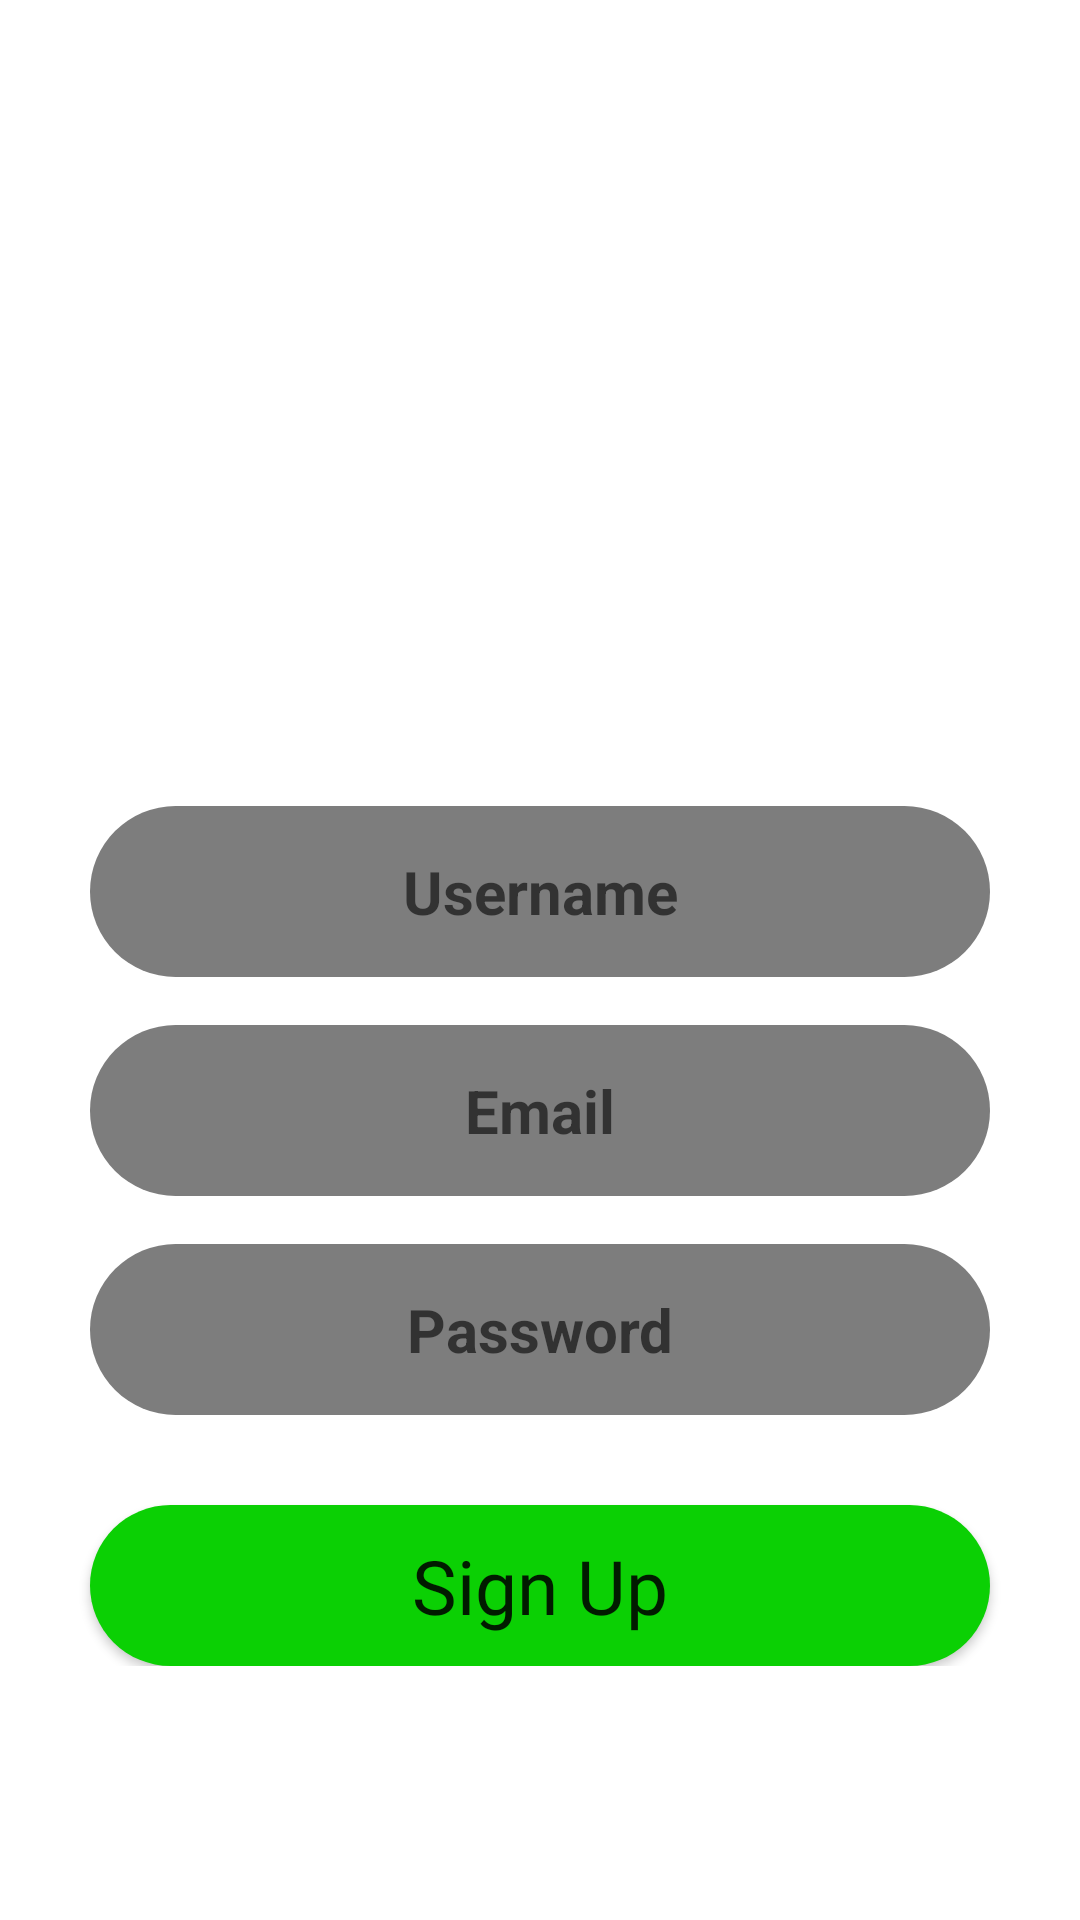

The Android layout XML behind this screen, and the referenced resources:
<!-- AndroidManifest.xml: application theme Theme.Myapp -->
<!-- res/layout/activity_email_pwd_sign_up.xml -->
<?xml version="1.0" encoding="utf-8"?>
<LinearLayout xmlns:android="http://schemas.android.com/apk/res/android"
    xmlns:app="http://schemas.android.com/apk/res-auto"
    xmlns:tools="http://schemas.android.com/tools"
    android:layout_width="match_parent"
    android:layout_height="match_parent"
    android:layout_gravity="center"
    android:gravity="center"
    android:orientation="vertical"
    tools:context=".Activities.EmailPwdSignUp">

    <ScrollView
        android:layout_width="match_parent"
        android:layout_height="match_parent">

        <LinearLayout
            android:layout_width="match_parent"
            android:layout_height="wrap_content"
            android:layout_gravity="center"
            android:gravity="center"
            android:orientation="vertical"
            android:padding="@dimen/padding_10dp">

            <ImageView
                android:id="@+id/logoImageView"
                android:layout_width="120dp"
                android:layout_height="120dp"
                android:layout_centerHorizontal="true"
                android:layout_marginTop="32dp"
                android:scaleType="centerCrop"
                app:srcCompat="@drawable/spotify" />

            <EditText
                android:id="@+id/userName"
                android:layout_width="match_parent"
                android:layout_height="wrap_content"
                android:layout_below="@id/logoImageView"
                android:layout_marginLeft="@dimen/margin_20dp"
                android:layout_marginTop="32dp"
                android:layout_marginRight="@dimen/margin_20dp"
                android:background="@drawable/edittextbg"
                android:hint="Username"
                android:inputType="text"
                android:padding="@dimen/margin_15dp"
                android:textAlignment="center"
                android:textColor="@color/white"
                android:textSize="@dimen/text_size_20sp"
                android:textStyle="bold"
                tools:ignore="TouchTargetSizeCheck" />

            <EditText
                android:id="@+id/emailInput"
                android:layout_width="match_parent"
                android:layout_height="wrap_content"
                android:layout_below="@id/userName"
                android:layout_marginLeft="@dimen/margin_20dp"
                android:layout_marginTop="16dp"
                android:layout_marginRight="@dimen/margin_20dp"
                android:background="@drawable/edittextbg"
                android:hint="Email"
                android:inputType="textEmailAddress"
                android:padding="@dimen/margin_15dp"
                android:textAlignment="center"
                android:textColor="@color/white"
                android:textSize="@dimen/text_size_20sp"
                android:textStyle="bold"
                tools:ignore="TouchTargetSizeCheck" />


            <EditText
                android:id="@+id/pwdInput"
                android:layout_width="match_parent"
                android:layout_height="wrap_content"
                android:layout_below="@id/emailInput"
                android:layout_marginLeft="@dimen/margin_20dp"
                android:layout_marginTop="16dp"
                android:layout_marginRight="@dimen/margin_20dp"
                android:background="@drawable/edittextbg"
                android:hint="Password"
                android:inputType="textPassword"
                android:padding="@dimen/margin_15dp"
                android:textAlignment="center"
                android:textColor="@color/white"
                android:textSize="@dimen/text_size_20sp"
                android:textStyle="bold"
                tools:ignore="TouchTargetSizeCheck" />

            <androidx.appcompat.widget.AppCompatButton
                android:id="@+id/signUpButton"
                android:layout_width="match_parent"
                android:layout_height="wrap_content"
                android:layout_below="@id/pwdInput"
                android:layout_marginLeft="@dimen/margin_20dp"
                android:layout_marginTop="@dimen/margin_30dp"
                android:layout_marginRight="@dimen/margin_20dp"
                android:background="@drawable/greenbg"
                android:fontFamily="@font/agblaregular"
                android:padding="@dimen/padding_10dp"
                android:text="Sign Up"
                android:textAllCaps="false"
                android:textSize="@dimen/text_size_25sp" />

        </LinearLayout>
    </ScrollView>
</LinearLayout>
<!-- resources referenced by this layout -->
<resources>
  <color name="white">#FFFFFF</color>
  <dimen name="margin_15dp">15dp</dimen>
  <dimen name="margin_20dp">20dp</dimen>
  <dimen name="margin_30dp">30dp</dimen>
  <dimen name="padding_10dp">10dp</dimen>
  <dimen name="text_size_20sp">20sp</dimen>
  <dimen name="text_size_25sp">25sp</dimen>
  <!-- drawable edittextbg (drawable) -->
  <?xml version="1.0" encoding="utf-8"?>
  <shape xmlns:android="http://schemas.android.com/apk/res/android">
  
      <solid
          android:color="#7D7D7D"/>
      <corners
          android:radius="30dp"/>
      <padding
          android:paddingLeft="@dimen/padding_20dp"
          android:paddingRight="@dimen/padding_20dp"
          android:paddingTop="@dimen/padding_5dp"
          android:paddingBottom="@dimen/padding_5dp"
          />
  </shape>
  <!-- drawable greenbg (drawable) -->
  <?xml version="1.0" encoding="utf-8"?>
  <shape xmlns:android="http://schemas.android.com/apk/res/android">
  
    <solid
      android:color="#0BD004"/>
      <corners
          android:radius="30dp"/>
      <padding
          android:paddingLeft="@dimen/padding_20dp"
          android:paddingRight="@dimen/padding_20dp"
          android:paddingTop="@dimen/padding_5dp"
          android:paddingBottom="@dimen/padding_5dp"
          />
  </shape>
  <style name="Theme.Myapp" parent="Theme.MaterialComponents.DayNight.DarkActionBar">
          
          <item name="colorPrimary">@color/purple_500</item>
          <item name="colorPrimaryVariant">@color/purple_700</item>
          <item name="colorOnPrimary">@color/white</item>
          
          <item name="colorSecondary">@color/teal_200</item>
          <item name="colorSecondaryVariant">@color/teal_700</item>
          <item name="colorOnSecondary">@color/black</item>
          
          <item name="android:statusBarColor">?attr/colorPrimaryVariant</item>
  
          
      </style>
  <dimen name="padding_20dp">20dp</dimen>
  <dimen name="padding_5dp">5dp</dimen>
  <color name="purple_500">#FF6200EE</color>
  <color name="purple_700">#FF3700B3</color>
  <color name="teal_200">#FF03DAC5</color>
  <color name="teal_700">#FF018786</color>
  <color name="black">#FF000000</color>
</resources>
